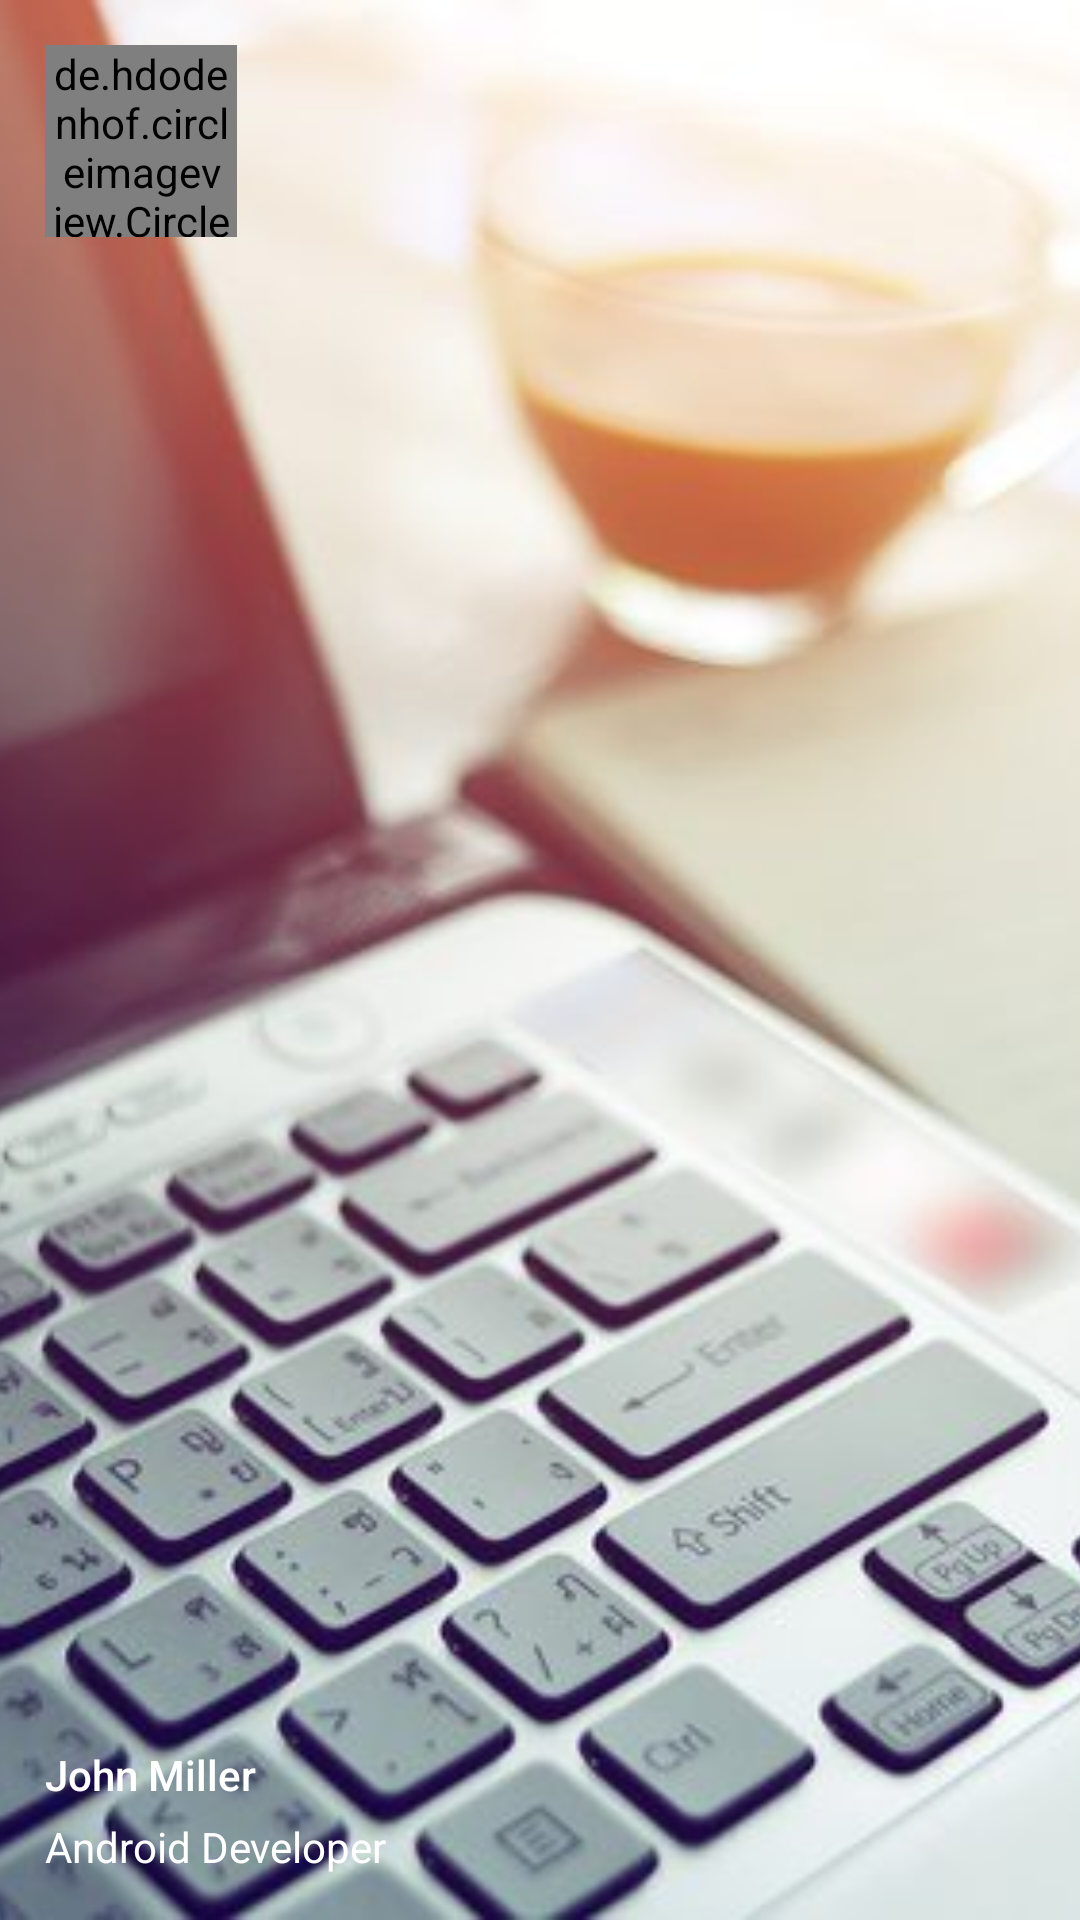

Android layout source for this screen:
<!-- AndroidManifest.xml: application theme AppTheme -->
<!-- res/layout/header.xml -->
<?xml version="1.0" encoding="utf-8"?>
<RelativeLayout xmlns:android="http://schemas.android.com/apk/res/android"
    xmlns:app="http://schemas.android.com/apk/res-auto"
    android:layout_width="match_parent"
    android:layout_height="172dp"
    android:orientation="vertical"
    android:theme="@style/ThemeOverlay.AppCompat.Dark">

    <ImageView
        android:layout_width="match_parent"
        android:layout_height="match_parent"
        android:scaleType="centerCrop"
        android:src="@drawable/work_background" />

    <de.hdodenhof.circleimageview.CircleImageView
        android:id="@+id/display_profil_cirle"
        android:layout_width="64dp"
        android:layout_height="64dp"
        android:layout_margin="@dimen/spacing_large"
        android:src="@drawable/photo_male_6"
        app:civ_border_width="2dp" />

    <LinearLayout
        android:layout_width="match_parent"
        android:layout_height="wrap_content"
        android:layout_alignParentBottom="true"
        android:layout_margin="@dimen/spacing_large"
        android:orientation="vertical">

        <TextView
            android:layout_width="wrap_content"
            android:layout_height="wrap_content"
            android:id="@+id/display_name"
            android:layout_marginBottom="@dimen/spacing_medium"
            android:text="John Miller"
            android:textAppearance="@style/TextAppearance.AppCompat.Body2" />

        <TextView
            android:id="@+id/display_job"
            android:layout_width="wrap_content"
            android:layout_height="wrap_content"

            android:text="Android Developer"
            android:textAppearance="@style/TextAppearance.AppCompat.Body1" />

    </LinearLayout>

</RelativeLayout>
<!-- resources referenced by this layout -->
<resources>
  <dimen name="spacing_large">15dp</dimen>
  <dimen name="spacing_medium">5dp</dimen>
  <!-- drawable work_background: jpg bitmap (drawable, 47777 bytes) -->
  <style name="AppTheme" parent="Theme.AppCompat.Light.NoActionBar">
          
          <item name="colorPrimary">@color/colorPrimary</item>
          <item name="colorPrimaryDark">@color/colorPrimaryDark</item>
          <item name="colorAccent">@color/colorAccent</item>
          <item name="windowActionModeOverlay">true</item>
          <item name="android:actionModeBackground">@color/blue_grey_600</item>
      </style>
  <color name="colorPrimary">#00bcd4</color>
  <color name="colorPrimaryDark">#0097a7</color>
  <color name="colorAccent">#673bb7</color>
  <color name="blue_grey_600">#546E7A</color>
</resources>
